Run: headless pygame with SDL's dummy video driver; simulated clock (each Clock.tick advances the game by its frame time, no real sleeping); random seed 0; keys injected as events and as key.get_pressed() state; no mouse input.
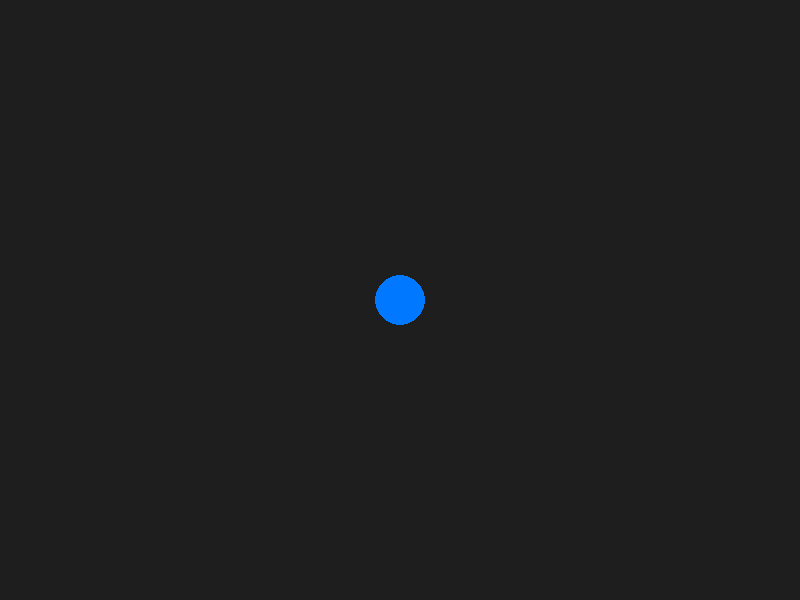
Frame 1 of 4 · flips 1–60 · no input
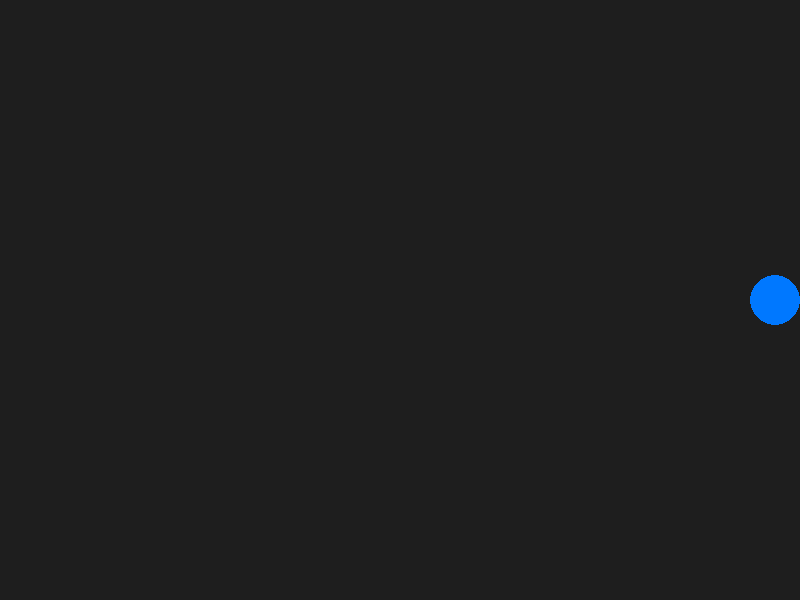
Frame 2 of 4 · flips 61–180 · tapped SPACE, RETURN · held RIGHT (→), D
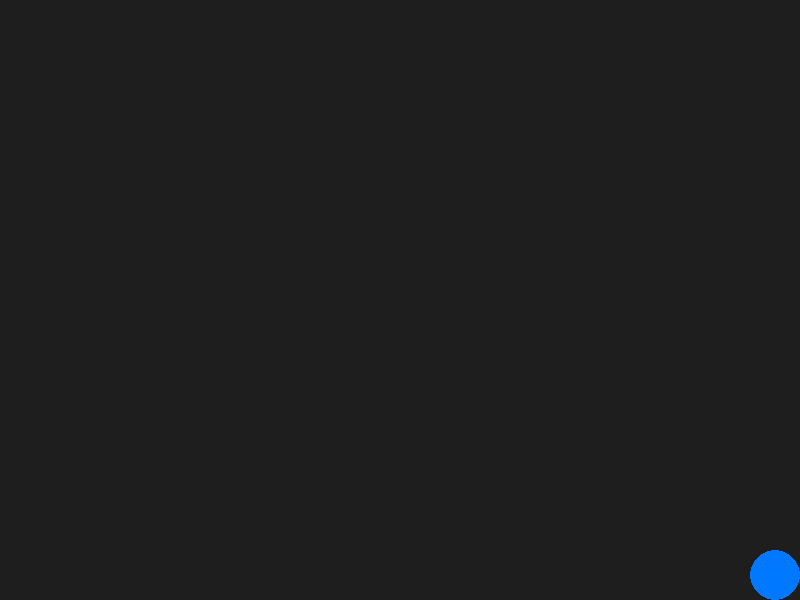
Frame 3 of 4 · flips 181–300 · held DOWN (↓), S
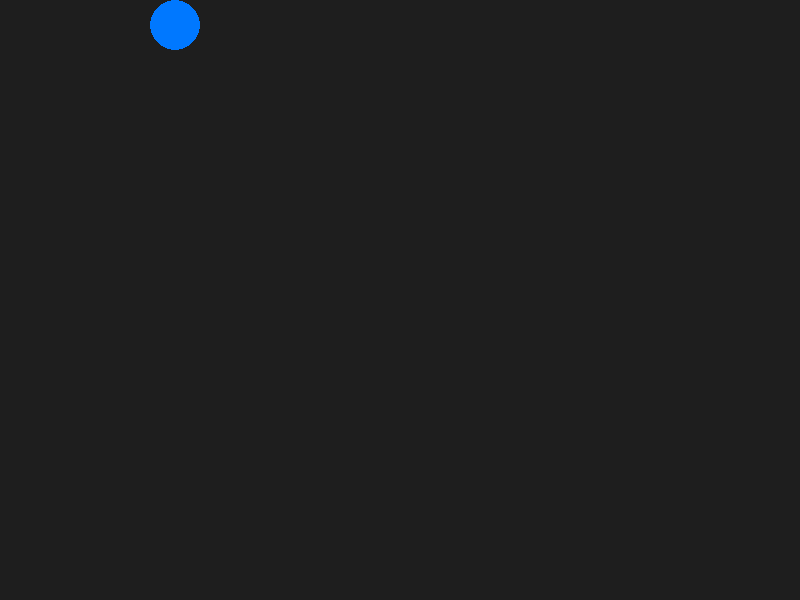
Frame 4 of 4 · flips 301–420 · held LEFT (←), A, UP (↑), W

The pygame program that drew these frames:

import pygame
import sys

# Initialize Pygame
pygame.init()

# Constants
SCREEN_WIDTH = 800
SCREEN_HEIGHT = 600
FPS = 60

# Colors (R, G, B)
WHITE = (255, 255, 255)
BLUE = (0, 120, 255)
BG_COLOR = (30, 30, 30)

class MovableCircle:
    def __init__(self, x, y, radius, color, speed):
        # Position (using floats for smoother movement)
        self.x = float(x)
        self.y = float(y)
        self.radius = radius
        self.color = color
        self.speed = speed

    def handle_input(self):
        """Check for key presses and update velocity/position."""
        keys = pygame.key.get_pressed()
        
        # Move Up/Down/Left/Right
        if keys[pygame.K_LEFT] or keys[pygame.K_a]:
            self.x -= self.speed
        if keys[pygame.K_RIGHT] or keys[pygame.K_d]:
            self.x += self.speed
        if keys[pygame.K_UP] or keys[pygame.K_w]:
            self.y -= self.speed
        if keys[pygame.K_DOWN] or keys[pygame.K_s]:
            self.y += self.speed

    def constrain_to_screen(self, width, height):
        """Keep the circle inside the window boundaries."""
        if self.x - self.radius < 0:
            self.x = self.radius
        elif self.x + self.radius > width:
            self.x = width - self.radius

        if self.y - self.radius < 0:
            self.y = self.radius
        elif self.y + self.radius > height:
            self.y = height - self.radius

    def draw(self, surface):
        """Draw the circle onto the given surface."""
        # pygame.draw.circle requires integer coordinates
        pygame.draw.circle(surface, self.color, (int(self.x), int(self.y)), self.radius)

def main():
    # Setup screen and clock
    screen = pygame.display.set_mode((SCREEN_WIDTH, SCREEN_HEIGHT))
    pygame.display.set_caption("Moveable Circle with Classes - Pygame")
    clock = pygame.time.Clock()

    # Instantiate our circle in the middle of the screen
    player_circle = MovableCircle(
        x=SCREEN_WIDTH // 2, 
        y=SCREEN_HEIGHT // 2, 
        radius=25, 
        color=BLUE, 
        speed=5
    )

    # Main game loop
    while True:
        # 1. Event Handling
        for event in pygame.event.get():
            if event.type == pygame.QUIT:
                pygame.quit()
                sys.exit()

        # 2. Update Game State
        player_circle.handle_input()
        player_circle.constrain_to_screen(SCREEN_WIDTH, SCREEN_HEIGHT)

        # 3. Drawing / Rendering
        screen.fill(BG_COLOR)  # Clear screen with background color
        player_circle.draw(screen)

        # 4. Refresh Display
        pygame.display.flip()
        
        # Limit frame rate to 60 FPS
        clock.tick(FPS)

if __name__ == "__main__":
    main()
